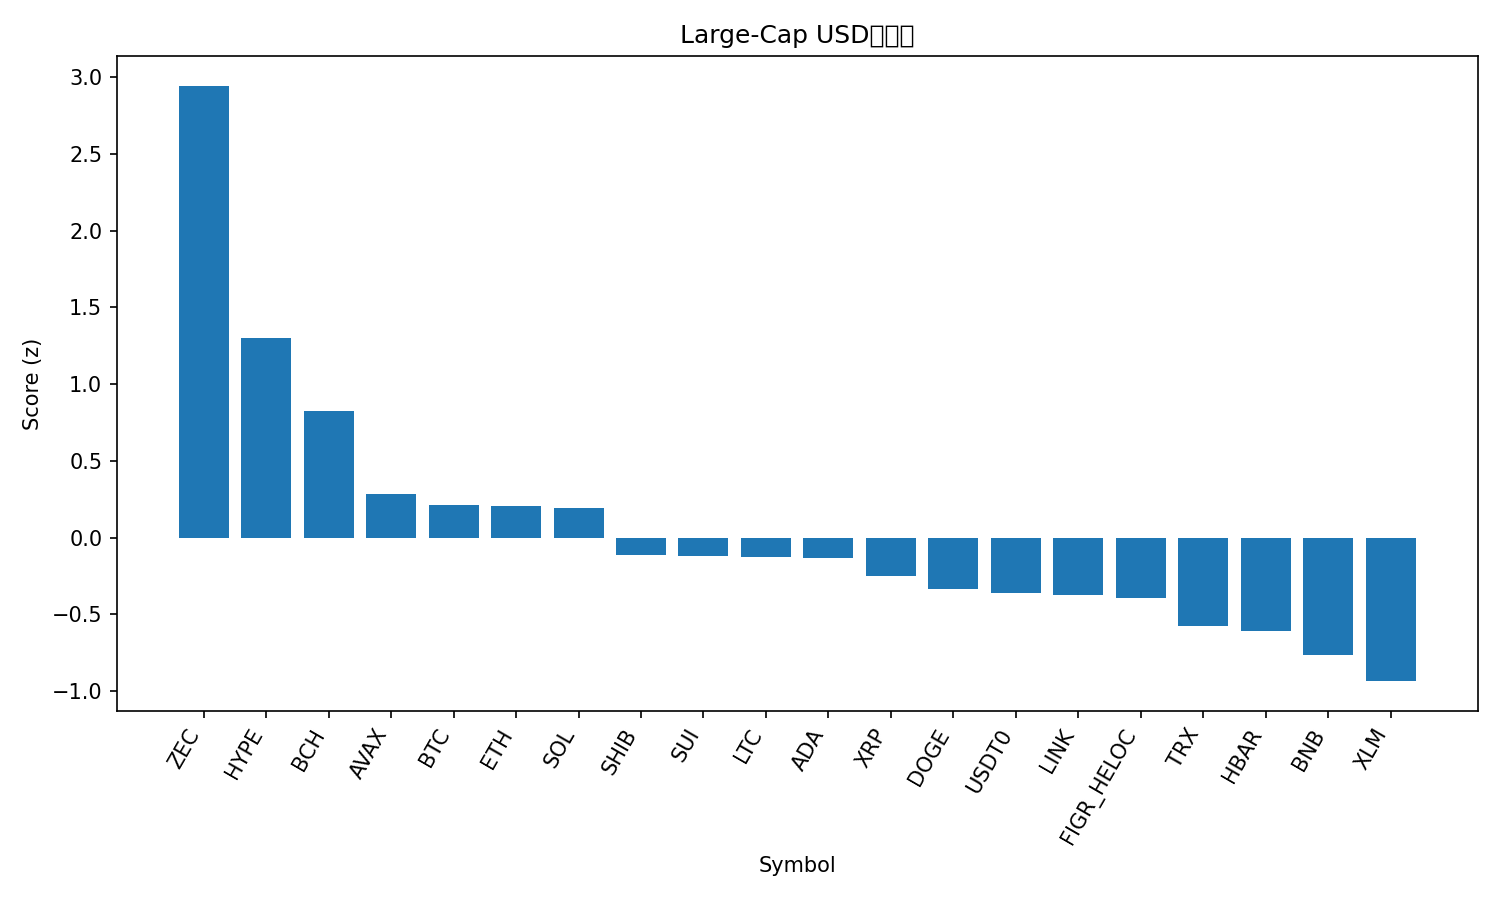

Source data for this figure (header and first rows):
rank, name, symbol, price, pct_1h, pct_24h, pct_7d, pct_1h_vs_btc, pct_24h_vs_btc, pct_7d_vs_btc, market_cap_rank, market_cap, volume_usd, score
1, Zcash, ZEC, 357.4, 0.5377, 16.06, 49.07, 0.3865, 13.38, 45.17, 35, 5827549619, 1572648151, 2.945
2, Hyperliquid, HYPE, 47.35, 0.872, 2.302, 23.3, 0.7207, -0.3752, 19.4, 17, 12811260256, 633221365, 1.302
3, Bitcoin Cash, BCH, 559.2, 0.108, 7.018, 16.16, -0.04324, 4.34, 12.26, 18, 11154580336, 601209633, 0.8231
4, Avalanche, AVAX, 20.59, 0.2989, 2.947, -0.8669, 0.1476, 0.2699, -4.767, 26, 8784580657, 565341878, 0.2835
5, Bitcoin, BTC, 115461, 0.1513, 2.678, 3.9, 0.0, 0.0, 0.0, 1, 2302041384540, 62016100085, 0.2146
6, Ethereum, ETH, 4169, -0.03224, 4.687, 3.03, -0.1835, 2.01, -0.87, 2, 503489924124, 35798006036, 0.2091
7, Solana, SOL, 200.1, 0.1744, 2.67, 3.549, 0.02314, -0.008098, -0.3506, 6, 110039091573, 6726613363, 0.1912
8, Shiba Inu, SHIB, 1.045e-05, 0.07071, 1.442, 2.029, -0.08055, -1.236, -1.871, 34, 6159430702, 169295090, -0.1103
9, Sui, SUI, 2.63, -0.02491, 2.763, -0.728, -0.1762, 0.08586, -4.628, 22, 9540251809, 895986609, -0.1165
10, Litecoin, LTC, 99.1, 0.05538, 1.09, 4.41, -0.09588, -1.587, 0.5101, 30, 7577302936, 596917759, -0.1273
11, Cardano, ADA, 0.6769, -0.02487, 2.362, 1.02, -0.1761, -0.3158, -2.88, 11, 24759411569, 918598996, -0.1328
12, XRP, XRP, 2.62, 0.08462, -0.5264, 5.853, -0.06664, -3.204, 1.953, 5, 157007850259, 3995634737, -0.2492
13, Dogecoin, DOGE, 0.2029, -0.1827, 2.17, 1.173, -0.3339, -0.5076, -2.727, 9, 30744719209, 2006912126, -0.3365
14, USDT0, USDT0, 1.0, 0.03216, -0.01344, 0.02468, -0.1191, -2.691, -3.875, 31, 7263879557, 308430182, -0.3585
15, Chainlink, LINK, 18.55, -0.2416, 2.913, -1.675, -0.3928, 0.2354, -5.575, 16, 12927435302, 839961642, -0.3711
16, Figure Heloc, FIGR_HELOC, 1.0, 0.0, 0.0, 0.0, -0.1513, -2.678, -3.9, 15, 13254517547, 1500, -0.3957
17, TRON, TRX, 0.2998, -0.1413, 0.9898, -7.325, -0.2925, -1.688, -11.22, 10, 28387982137, 864438174, -0.5727
18, Hedera, HBAR, 0.1787, -0.339, 1.487, 0.7248, -0.4903, -1.191, -3.175, 29, 7589316073, 181001087, -0.6106
19, BNB, BNB, 1151, -0.5886, 2.374, 2.666, -0.7399, -0.3034, -1.234, 4, 158794079902, 2590790387, -0.7648
20, Stellar, XLM, 0.3246, -0.3481, -1.007, -0.6972, -0.4994, -3.685, -4.597, 20, 10402175798, 200435972, -0.9343
21, Monero, XMR, 344.7, -0.7098, 1.279, 7.835, -0.861, -1.399, 3.935, 32, 6351784321, 183889392, -0.9491
